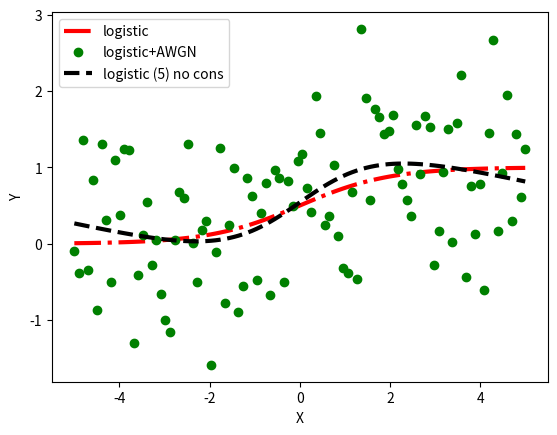

Recreate this plot in Python.
import numpy as np
import scipy
from scipy.optimize import curve_fit
import matplotlib.pyplot as plt


def logistic_5_fitting_no_constraint(x, y):
    def func(x, b0, b1, b2, b3, b4):
        logistic_part = 0.5 - np.divide(1.0, 1 + np.exp(b1 * (x - b2)))
        y_hat = b0 * logistic_part + b3 * np.asarray(x) + b4
        return y_hat

    x_axis = np.linspace(np.amin(x), np.amax(x), 100)
    init = np.array([np.max(y), np.min(y), np.mean(x), 0.1, 0.1])
    popt, _ = curve_fit(func, x, y, p0=init, maxfev=int(1e8))
    curve = func(x_axis, *popt)
    fitted = func(x, *popt)

    return x_axis, curve, fitted


if __name__ == '__main__':

    x = np.linspace(0, 100, 100)
    x = (x - 50.0) / 10
    y_logistic = scipy.special.expit(x)
    noise = np.random.normal(0, 0.8, 100)
    y = y_logistic + noise

    x_axis, curve, fitted = logistic_5_fitting_no_constraint(x, y)
    plt.plot(x, y_logistic, 'r-.', linewidth=3, label='logistic')
    plt.plot(x, y, 'go', linewidth=3, label='logistic+AWGN')
    plt.plot(x_axis, curve, 'k--', linewidth=3, label='logistic (5) no cons')
    plt.xlabel('X')
    plt.ylabel('Y')
    plt.legend(loc="upper left")
    plt.show()
